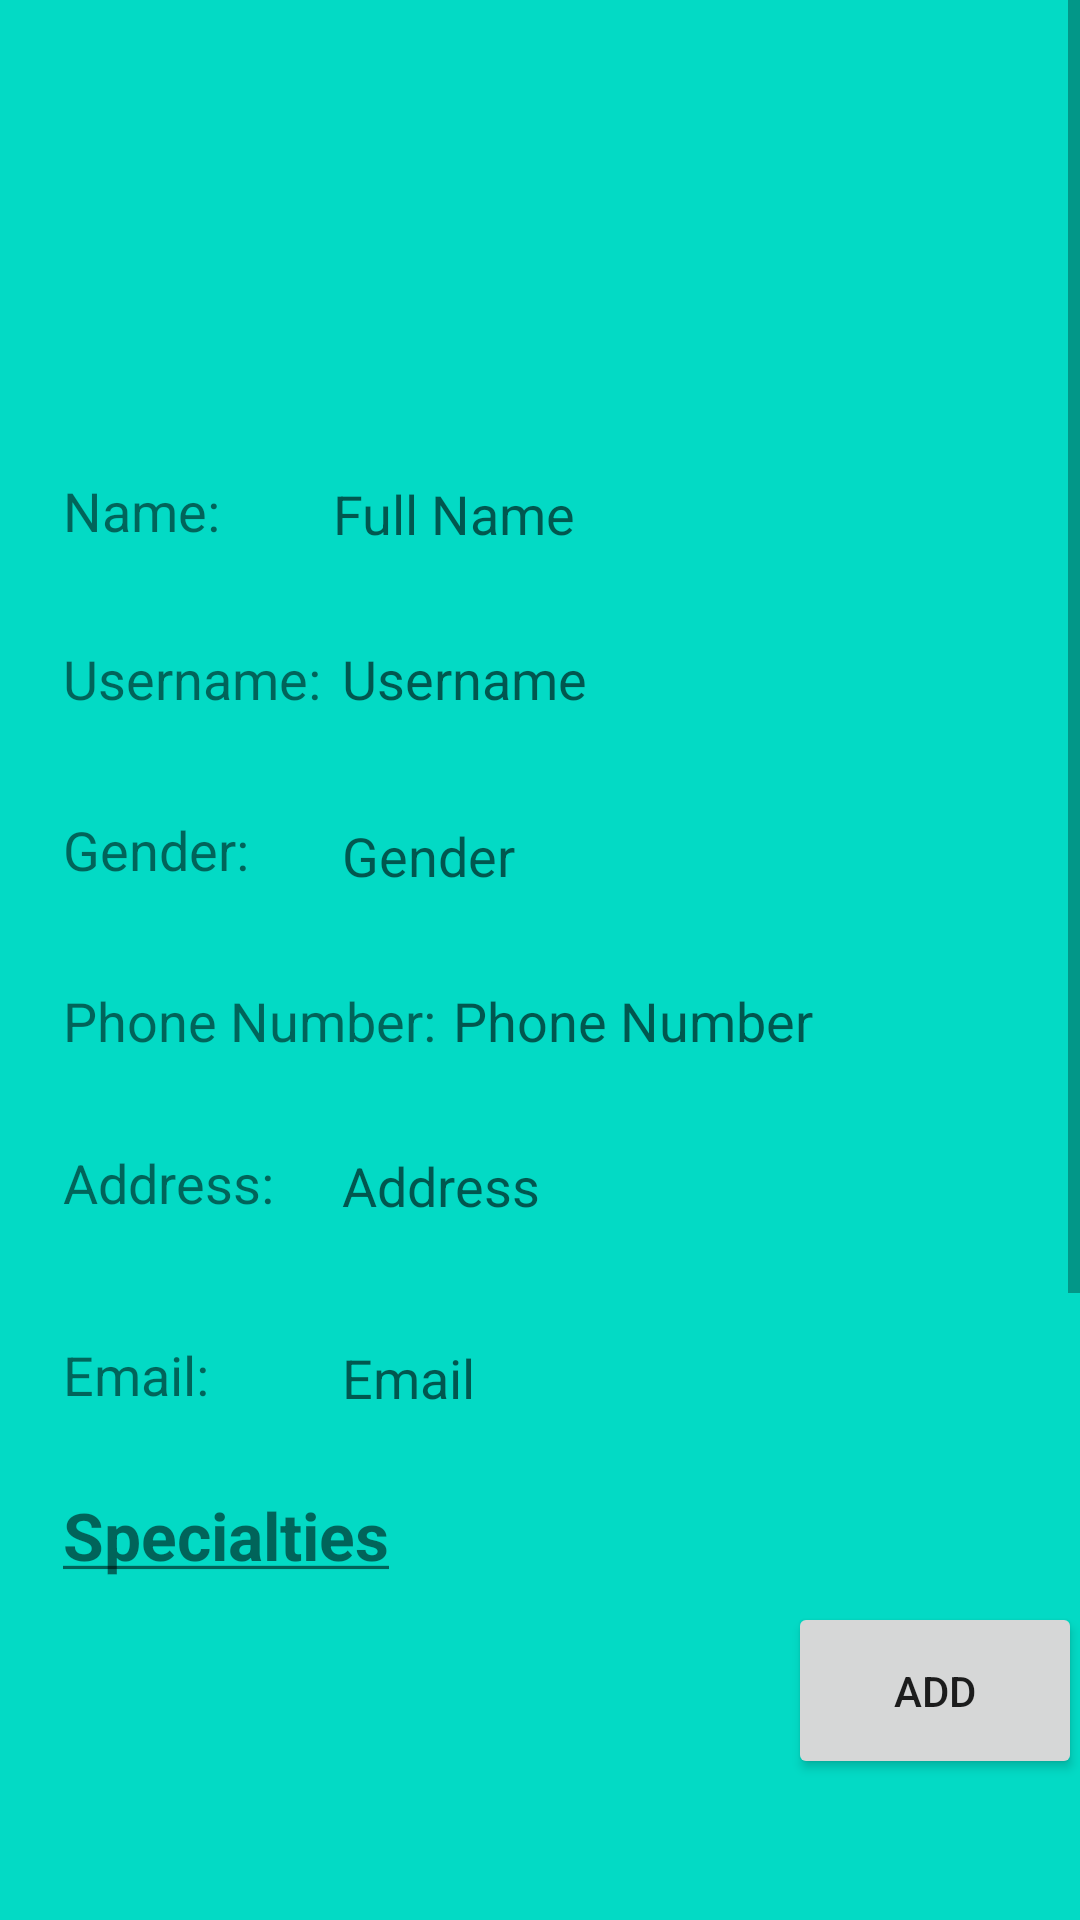

Android layout source for this screen:
<!-- AndroidManifest.xml: application theme AppTheme -->
<!-- res/layout/activity_profile_page.xml -->
<?xml version="1.0" encoding="utf-8"?>

<ScrollView xmlns:android="http://schemas.android.com/apk/res/android"
    xmlns:app="http://schemas.android.com/apk/res-auto"
    xmlns:tools="http://schemas.android.com/tools"
    android:layout_width="match_parent"
    android:layout_height="match_parent"
    android:background="@color/colorAccent"
    tools:context=".ProfilePage">

    <RelativeLayout
        android:layout_width="match_parent"
        android:layout_height="950dp">

        <Button
            android:id="@+id/addSpecialtiesBtn"
            android:layout_width="98dp"
            android:layout_height="59dp"
            android:layout_alignParentTop="true"
            android:layout_alignParentEnd="true"
            android:layout_marginTop="534dp"
            android:layout_marginEnd="-1dp"
            android:text="Add" />

        <ListView
            android:id="@+id/specialtiesLV"
            android:layout_width="283dp"
            android:layout_height="143dp"
            android:layout_alignParentStart="true"
            android:layout_alignParentTop="true"
            android:layout_marginStart="19dp"
            android:layout_marginTop="533dp" />


        <ImageView
            android:id="@+id/profilePicture"
            android:layout_width="110dp"
            android:layout_height="104dp"
            android:layout_alignParentStart="true"
            android:layout_alignParentTop="true"
            android:layout_alignParentEnd="true"
            android:layout_marginStart="148dp"
            android:layout_marginTop="23dp"
            android:layout_marginEnd="153dp"
            android:scaleType="fitXY"
            android:src="@drawable/ic_account" />

        <TextView
            android:id="@+id/fullNameTV"
            android:layout_width="wrap_content"
            android:layout_height="wrap_content"
            android:layout_alignParentStart="true"
            android:layout_alignParentTop="true"
            android:layout_alignParentEnd="true"
            android:layout_centerHorizontal="true"
            android:layout_marginStart="111dp"
            android:layout_marginTop="159dp"
            android:layout_marginEnd="44dp"
            android:hint="Full Name"
            android:textSize="18dp" />

        <TextView
            android:id="@+id/usernameTV"
            android:layout_width="254dp"
            android:layout_height="wrap_content"
            android:layout_alignParentStart="true"
            android:layout_alignParentTop="true"
            android:layout_alignParentEnd="true"
            android:layout_centerHorizontal="true"
            android:layout_marginStart="114dp"
            android:layout_marginTop="214dp"
            android:layout_marginEnd="39dp"
            android:hint="Username"
            android:textSize="18dp" />

        <TextView
            android:id="@+id/emailTV"
            android:layout_width="match_parent"
            android:layout_height="wrap_content"
            android:layout_alignParentStart="true"
            android:layout_alignParentTop="true"
            android:layout_alignParentEnd="true"
            android:layout_centerHorizontal="true"
            android:layout_marginStart="114dp"
            android:layout_marginTop="447dp"
            android:layout_marginEnd="38dp"
            android:textSize="18dp"
            android:hint="Email" />

        <TextView
            android:id="@+id/genderTV"
            android:layout_width="match_parent"
            android:layout_height="wrap_content"
            android:layout_alignParentStart="true"
            android:layout_alignParentTop="true"
            android:layout_alignParentEnd="true"
            android:layout_centerHorizontal="true"
            android:layout_marginStart="114dp"
            android:layout_marginTop="273dp"
            android:layout_marginEnd="42dp"
            android:textSize="18dp"
            android:hint="Gender" />

        <TextView
            android:id="@+id/addressTV"
            android:layout_width="match_parent"
            android:layout_height="wrap_content"
            android:layout_alignParentStart="true"
            android:layout_alignParentTop="true"
            android:layout_alignParentEnd="true"
            android:layout_centerHorizontal="true"
            android:layout_marginStart="114dp"
            android:layout_marginTop="383dp"
            android:layout_marginEnd="41dp"
            android:textSize="18dp"
            android:hint="Address" />

        <TextView
            android:id="@+id/phoneTV"
            android:layout_width="219dp"
            android:layout_height="wrap_content"
            android:layout_alignParentStart="true"
            android:layout_alignParentTop="true"
            android:layout_alignParentEnd="true"
            android:layout_centerHorizontal="true"
            android:layout_marginStart="151dp"
            android:layout_marginTop="328dp"
            android:layout_marginEnd="41dp"
            android:hint="Phone Number"
            android:textSize="18dp" />

        <Button
            android:id="@+id/addQualificationBtn"
            android:layout_width="98dp"
            android:layout_height="59dp"
            android:layout_alignParentTop="true"
            android:layout_alignParentEnd="true"
            android:layout_marginTop="725dp"
            android:layout_marginEnd="1dp"
            android:text="Add" />

        <Button
            android:id="@+id/updateBtn"
            android:layout_width="98dp"
            android:layout_height="59dp"
            android:layout_alignParentTop="true"
            android:layout_alignParentEnd="true"
            android:layout_marginTop="878dp"
            android:layout_marginEnd="5dp"
            android:text="Update" />

        <TextView
            android:id="@+id/textView2"
            android:layout_width="wrap_content"
            android:layout_height="wrap_content"
            android:layout_alignParentStart="true"
            android:layout_alignParentTop="true"
            android:layout_marginStart="21dp"
            android:layout_marginTop="158dp"
            android:textSize="18dp"
            android:text="Name: " />

        <TextView
            android:id="@+id/textView3"
            android:layout_width="wrap_content"
            android:layout_height="wrap_content"
            android:layout_alignParentStart="true"
            android:layout_alignParentTop="true"
            android:layout_marginStart="21dp"
            android:layout_marginTop="214dp"
            android:text="Username: "
            android:textSize="18dp" />

        <TextView
            android:id="@+id/textView4"
            android:layout_width="wrap_content"
            android:layout_height="wrap_content"
            android:layout_alignParentStart="true"
            android:layout_alignParentTop="true"
            android:layout_marginStart="21dp"
            android:layout_marginTop="271dp"
            android:text="Gender: "
            android:textSize="18dp" />

        <TextView
            android:id="@+id/textView5"
            android:layout_width="wrap_content"
            android:layout_height="wrap_content"
            android:layout_alignParentStart="true"
            android:layout_alignParentTop="true"
            android:layout_marginStart="21dp"
            android:layout_marginTop="328dp"
            android:text="Phone Number: "
            android:textSize="18dp" />

        <TextView
            android:id="@+id/textView6"
            android:layout_width="wrap_content"
            android:layout_height="wrap_content"
            android:layout_alignParentStart="true"
            android:layout_alignParentTop="true"
            android:layout_marginStart="21dp"
            android:layout_marginTop="382dp"
            android:text="Address: "
            android:textSize="18dp" />

        <TextView
            android:id="@+id/textView7"
            android:layout_width="wrap_content"
            android:layout_height="wrap_content"
            android:layout_alignParentStart="true"
            android:layout_alignParentTop="true"
            android:layout_marginStart="21dp"
            android:layout_marginTop="446dp"
            android:text="Email: "
            android:textSize="18dp" />

        <TextView
            android:id="@+id/textView8"
            android:layout_width="wrap_content"
            android:layout_height="wrap_content"
            android:layout_alignParentStart="true"
            android:layout_alignParentTop="true"
            android:layout_marginStart="21dp"
            android:layout_marginTop="497dp"
            android:text="@string/specialties"
            android:textStyle="bold"
            android:textSize="22dp" />

        <TextView
            android:id="@+id/textView9"
            android:layout_width="wrap_content"
            android:layout_height="wrap_content"
            android:layout_alignParentStart="true"
            android:layout_alignParentTop="true"
            android:layout_marginStart="21dp"
            android:layout_marginTop="688dp"
            android:text="@string/qualification"
            android:textSize="22dp"
            android:textStyle="bold" />

        <ListView
            android:id="@+id/qualificationLV"
            android:layout_width="283dp"
            android:layout_height="144dp"
            android:layout_alignParentStart="true"
            android:layout_alignParentTop="true"
            android:layout_marginStart="19dp"
            android:layout_marginTop="724dp" />

    </RelativeLayout>

</ScrollView>
<!-- resources referenced by this layout -->
<resources>
  <string name="qualification"><u>Qualification</u></string>
  <string name="specialties"><u>Specialties</u></string>
  <!-- not gathered from this repository: default colours our renderer supplied (Android Studio template values) -->
  <color name="colorAccent">#FF03DAC5</color>
</resources>
